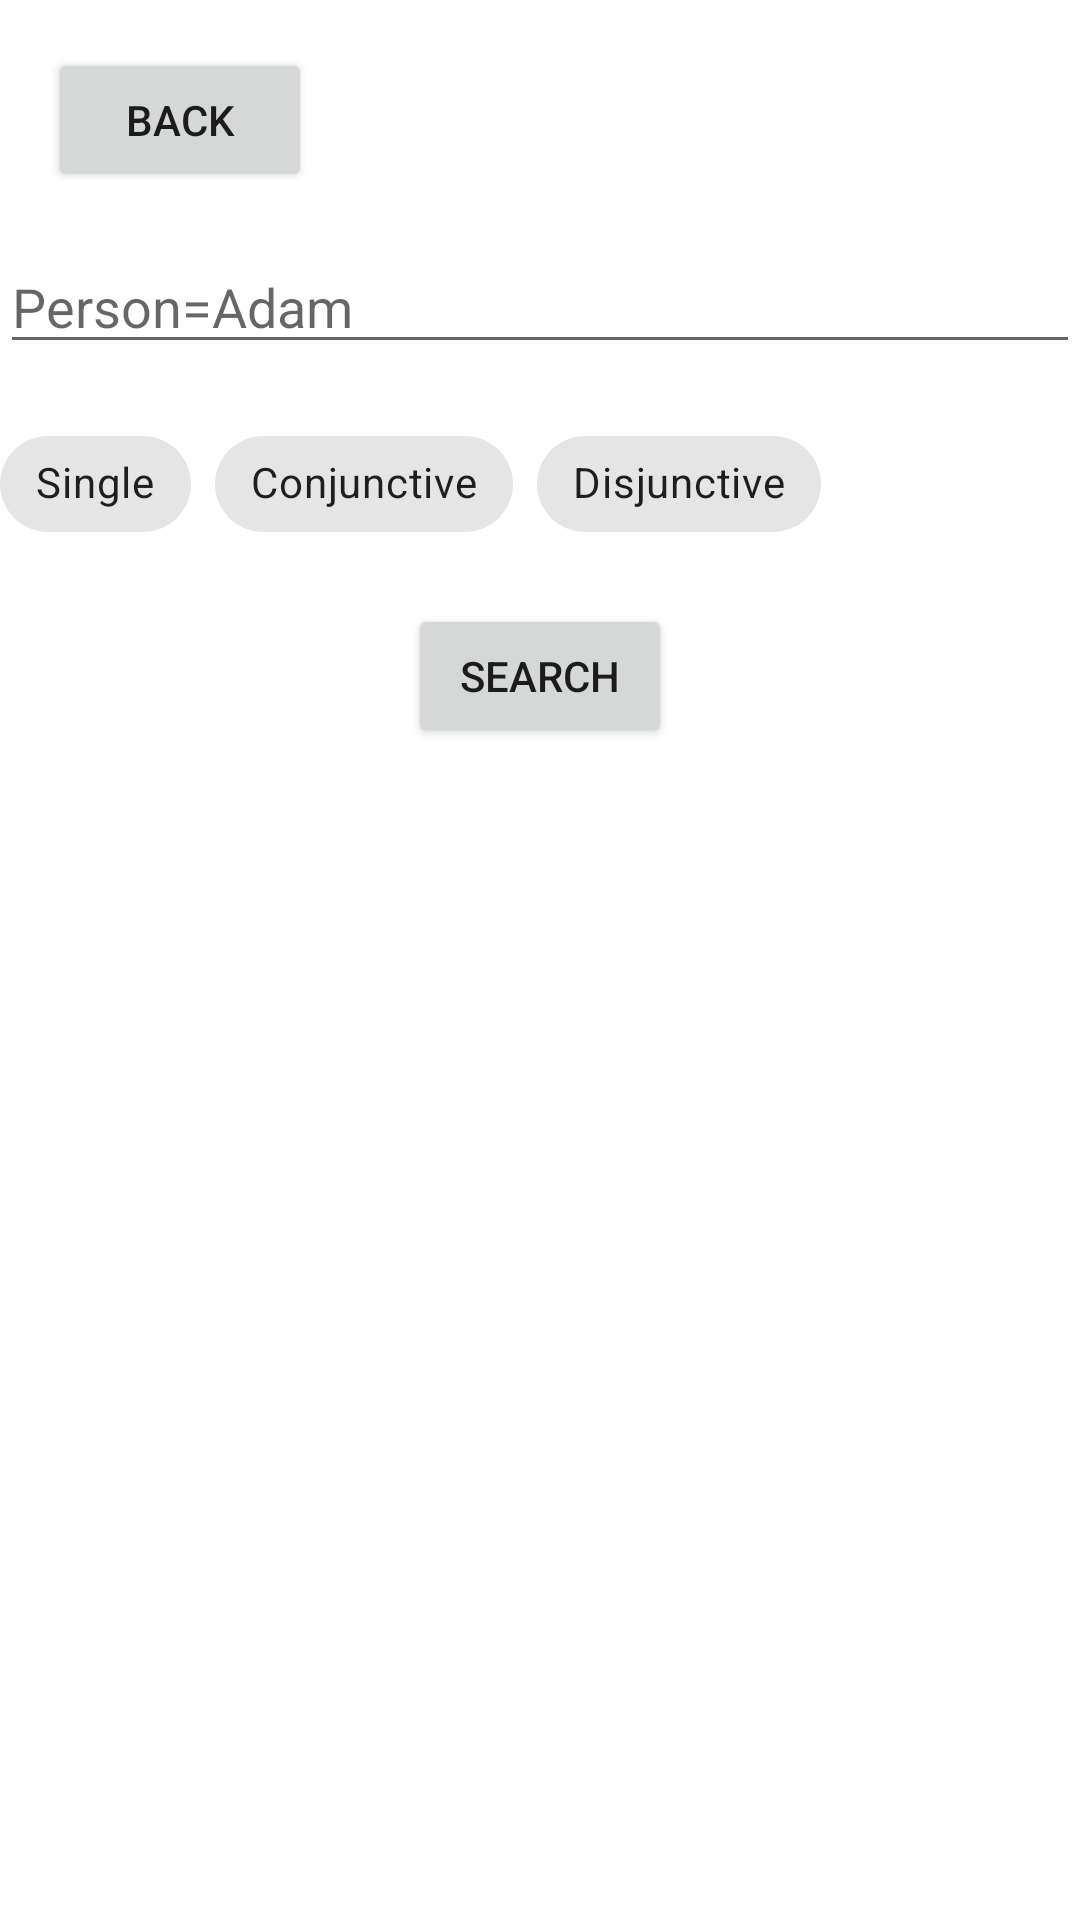

Layout XML and referenced resources for this Android screen:
<!-- AndroidManifest.xml: application theme Theme.Album90 -->
<!-- res/layout/activity_search.xml -->
<?xml version="1.0" encoding="utf-8"?>
<RelativeLayout xmlns:android="http://schemas.android.com/apk/res/android"
    android:layout_width="match_parent"
    android:layout_height="match_parent">


    <Button
        android:id="@+id/BackButton5"
        android:layout_width="wrap_content"
        android:layout_height="wrap_content"
        android:text="Back"
        android:onClick="BackClicked"
        android:layout_alignParentStart="true"
        android:layout_alignParentTop="true"
        android:layout_marginStart="16dp"
        android:layout_marginTop="16dp"/>

    <EditText
        android:id="@+id/Searchtags"
        android:layout_width="match_parent"
        android:layout_height="wrap_content"
        android:hint="Person=Adam"
        android:layout_below="@id/BackButton5"
        android:layout_marginTop="16dp"
        android:inputType="text"/>

    <com.google.android.material.chip.ChipGroup
        android:id="@+id/chipGroup"
        android:layout_width="match_parent"
        android:layout_height="wrap_content"
        android:layout_below="@id/Searchtags"
        android:layout_marginTop="16dp">


        <com.google.android.material.chip.Chip
            android:id="@+id/SingleChip"
            style="@style/Widget.MaterialComponents.Chip.Choice"
            android:layout_width="wrap_content"
            android:layout_height="wrap_content"
            android:text="Single"
            android:checkable="true"
            android:onClick="SingleClicked"/>


        <com.google.android.material.chip.Chip
            android:id="@+id/ConjuctiveChip"
            style="@style/Widget.MaterialComponents.Chip.Choice"
            android:layout_width="wrap_content"
            android:layout_height="wrap_content"
            android:text="Conjunctive"
            android:checkable="true"
            android:onClick="ConjunctiveClicked"/>


        <com.google.android.material.chip.Chip
            android:id="@+id/DisjunctiveChip"
            style="@style/Widget.MaterialComponents.Chip.Choice"
            android:layout_width="wrap_content"
            android:layout_height="wrap_content"
            android:text="Disjunctive"
            android:checkable="true"
            android:onClick="DisjunctiveClicked"/>
    </com.google.android.material.chip.ChipGroup>


    <Button
        android:id="@+id/searchButton"
        android:layout_width="wrap_content"
        android:layout_height="wrap_content"
        android:text="Search"
        android:onClick="SearchTag"
        android:layout_below="@id/chipGroup"
        android:layout_centerHorizontal="true"
        android:layout_marginTop="16dp"/>
</RelativeLayout>
<!-- resources referenced by this layout -->
<resources>
  <style name="Theme.Album90" parent="Theme.MaterialComponents.DayNight.DarkActionBar">
          
          <item name="colorPrimary">@color/purple_500</item>
          <item name="colorPrimaryVariant">@color/purple_700</item>
          <item name="colorOnPrimary">@color/white</item>
          
          <item name="colorSecondary">@color/teal_200</item>
          <item name="colorSecondaryVariant">@color/teal_700</item>
          <item name="colorOnSecondary">@color/black</item>
          
          <item name="android:statusBarColor">?attr/colorPrimaryVariant</item>
          
      </style>
  <!-- not gathered from this repository: default colours our renderer supplied (Android Studio template values) -->
  <color name="purple_500">#FF6200EE</color>
  <color name="purple_700">#FF3700B3</color>
  <color name="teal_200">#FF03DAC5</color>
  <color name="teal_700">#FF018786</color>
  <color name="black">#FF000000</color>
  <color name="white">#FFFFFFFF</color>
</resources>
